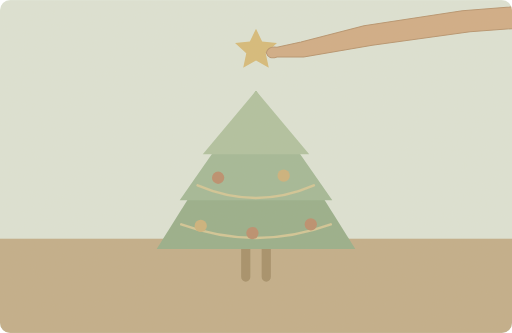
t = 0.00 s
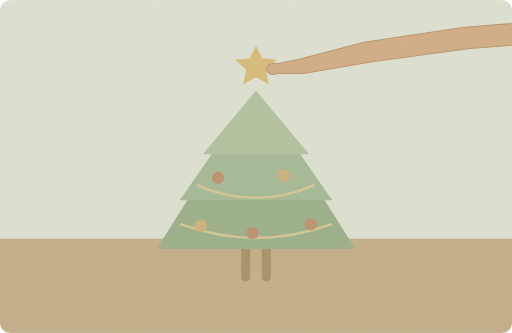
t = 2.00 s
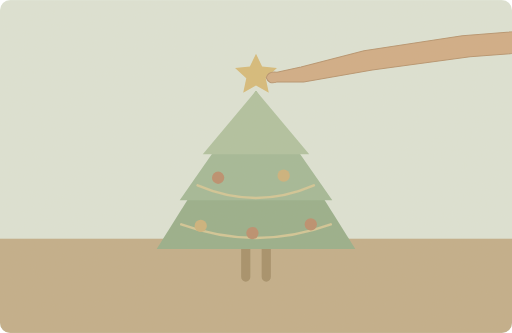
t = 3.00 s
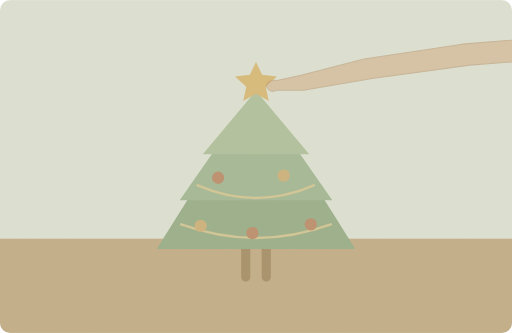
t = 5.05 s
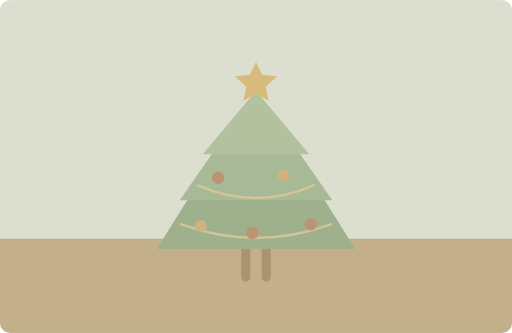
t = 6.50 s
t = 8.20 s: frame unchanged from t = 6.50 s, image omitted

The animated SVG that drew these frames (rendered in a browser with its animation timeline set to each time). Animation: 2 SMIL elements (animate=1,animateTransform=1); one cycle of 10.00 s, repeats indefinitely.

<svg xmlns="http://www.w3.org/2000/svg" width="1000" height="650" viewBox="0 0 1000 650" role="img" aria-labelledby="title desc"><title id="title">单词小故事</title><desc id="desc">She placed the star on top of the tree.</desc><metadata>{"wordId": "top", "dailyExample": "She placed the star on top of the tree.", "source": "https://github.com/go1app/word-atlas/blob/main/public/atlas/entries/5.json", "attribution": "Word Atlas contributors — CC BY 4.0", "license": "https://creativecommons.org/licenses/by/4.0/", "changes": "New original vector animation interpreting the daily example.", "durationSeconds": 10}</metadata><defs><clipPath id="frame"><rect width="1000" height="650" rx="20"/></clipPath><filter id="paper"><feTurbulence type="fractalNoise" baseFrequency=".74" numOctaves="3" stitchTiles="stitch"/><feColorMatrix type="saturate" values="0"/><feComponentTransfer><feFuncA type="linear" slope=".065"/></feComponentTransfer><feBlend in="SourceGraphic" mode="soft-light"/></filter><filter id="glow" x="-100%" y="-100%" width="300%" height="300%"><feGaussianBlur stdDeviation="8"/></filter></defs><g clip-path="url(#frame)"><rect x="0" y="0" width="1000" height="650" rx="0" fill="#dce4d7" /><rect x="0" y="466" width="1000" height="184" rx="0" fill="#c0ac88" /><path d="M480 541V442H520V541" fill="none" stroke="#a28c66" stroke-width="18" stroke-linecap="round" stroke-linejoin="round" /><path d="M306 486L500 177 694 486Z" fill="#94ad89" stroke="none" stroke-width="2" stroke-linecap="round" stroke-linejoin="round" /><path d="M351 391L500 177 649 391Z" fill="#a0b795" stroke="none" stroke-width="2" stroke-linecap="round" stroke-linejoin="round" /><path d="M396 301L500 177 604 301Z" fill="#aec19f" stroke="none" stroke-width="2" stroke-linecap="round" stroke-linejoin="round" /><path d="M386 362Q500 411 613 362M354 438Q500 491 646 438" fill="none" stroke="#d1c594" stroke-width="5" stroke-linecap="round" stroke-linejoin="round" /><circle cx="426" cy="347" r="12" fill="#b98b6b" /><circle cx="554" cy="343" r="12" fill="#cbb07a" /><circle cx="392" cy="441" r="12" fill="#cbb07a" /><circle cx="493" cy="455" r="12" fill="#b98b6b" /><circle cx="607" cy="438" r="12" fill="#b98b6b" /><g><animateTransform attributeName="transform" type="translate" values="0 -65;0 0;0 0;0 -65;0 -65" keyTimes="0;.4;.82;.96;1" dur="10s" repeatCount="indefinite"/><path d="M500 121L512 146 541 149 519 169 525 197 500 183 475 197 481 169 459 149 488 146Z" fill="#d5ba77" stroke="none" stroke-width="2" stroke-linecap="round" stroke-linejoin="round" /><g><animate attributeName="opacity" values="1;1;0;0;1" keyTimes="0;.4;.65;.94;1" dur="10s" repeatCount="indefinite"/><path d="M1100 70L903 86 711 115 588 147 541 157Q524 154 520 168Q525 182 541 176L593 176 727 153 918 127 1100 113Z" fill="#d0ab84" stroke="#b5916c" stroke-width="2" stroke-linecap="round" stroke-linejoin="round" /></g></g><rect width="1000" height="650" fill="#ddc8a0" opacity=".14" filter="url(#paper)" pointer-events="none"/></g></svg>
